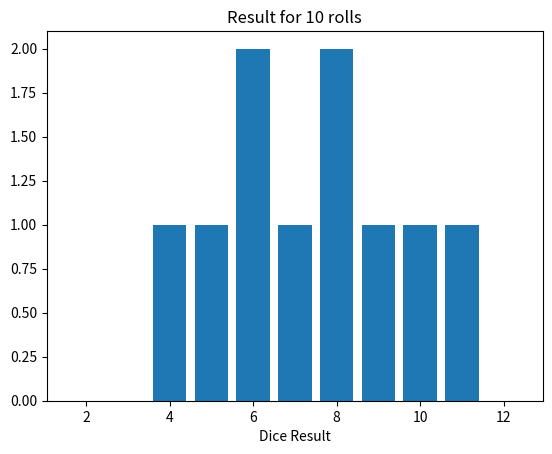
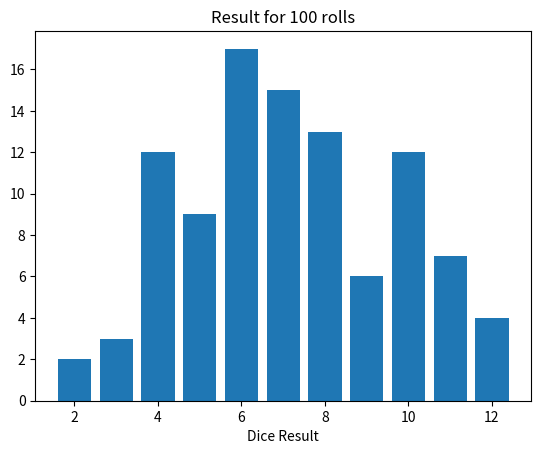
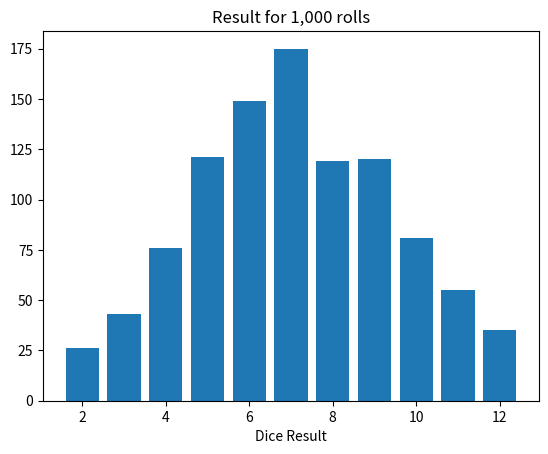
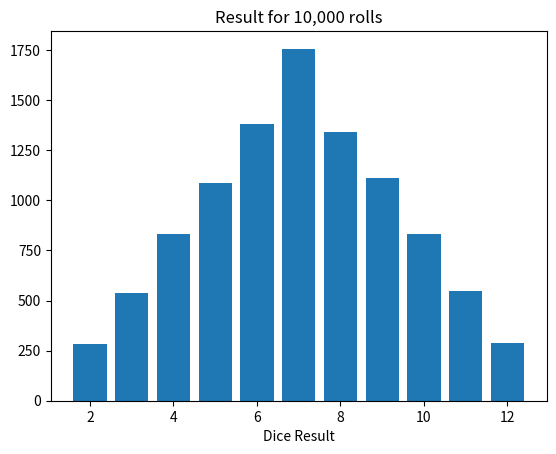
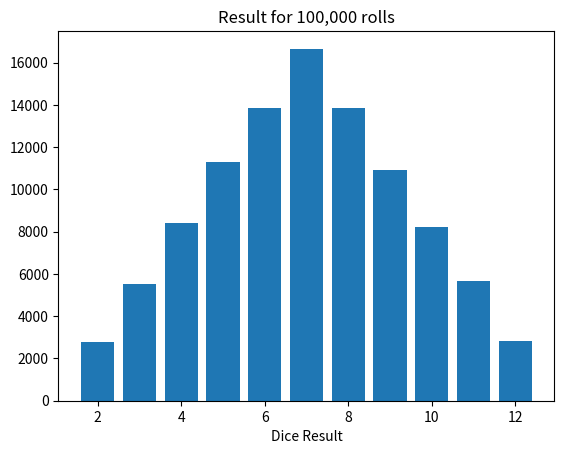

Recreate these plots in Python, in order.
# Roll 2 dice and graph the results.
import matplotlib.pyplot as plt
import numpy as np

def main():
    calculate_dice_rolls(10)
    calculate_dice_rolls(100)
    calculate_dice_rolls(1000)
    calculate_dice_rolls(10000)
    calculate_dice_rolls(100000)

def calculate_dice_rolls(total_rolls):
    total_sum = 0
    
    dice_results = {}
    for roll in range(2, 13):
            dice_results[roll] = 0
    
    # dice_results = {
    #     2: 0,
    #     3: 0,
    #     4: 0,
    #     5: 0,
    #     6: 0,
    #     7: 0,
    #     8: 0,
    #     9: 0,
    #     10: 0,
    #     11: 0,
    #     12: 0,
    # }
    
    
    for count in range(total_rolls):
        dice1 = np.random.randint(1, 7)
        dice2 = np.random.randint(1, 7)
        roll = dice1 + dice2
        total_sum += roll
        dice_results[roll] += 1

    average = total_sum/total_rolls
    display_results(dice_results, total_rolls)

def display_results(dice_results, total_rolls):
    xaxis = np.array([])
    yaxis = np.array([])
    
    for roll in range(2, 13):
        xaxis = np.append(xaxis, roll)
        yaxis = np.append(yaxis, dice_results[roll])
    
    plt.bar(xaxis, yaxis)
    plt.xlabel("Dice Result")
    plt.title(f"Result for {total_rolls:,} rolls")
    plt.show()

main()
